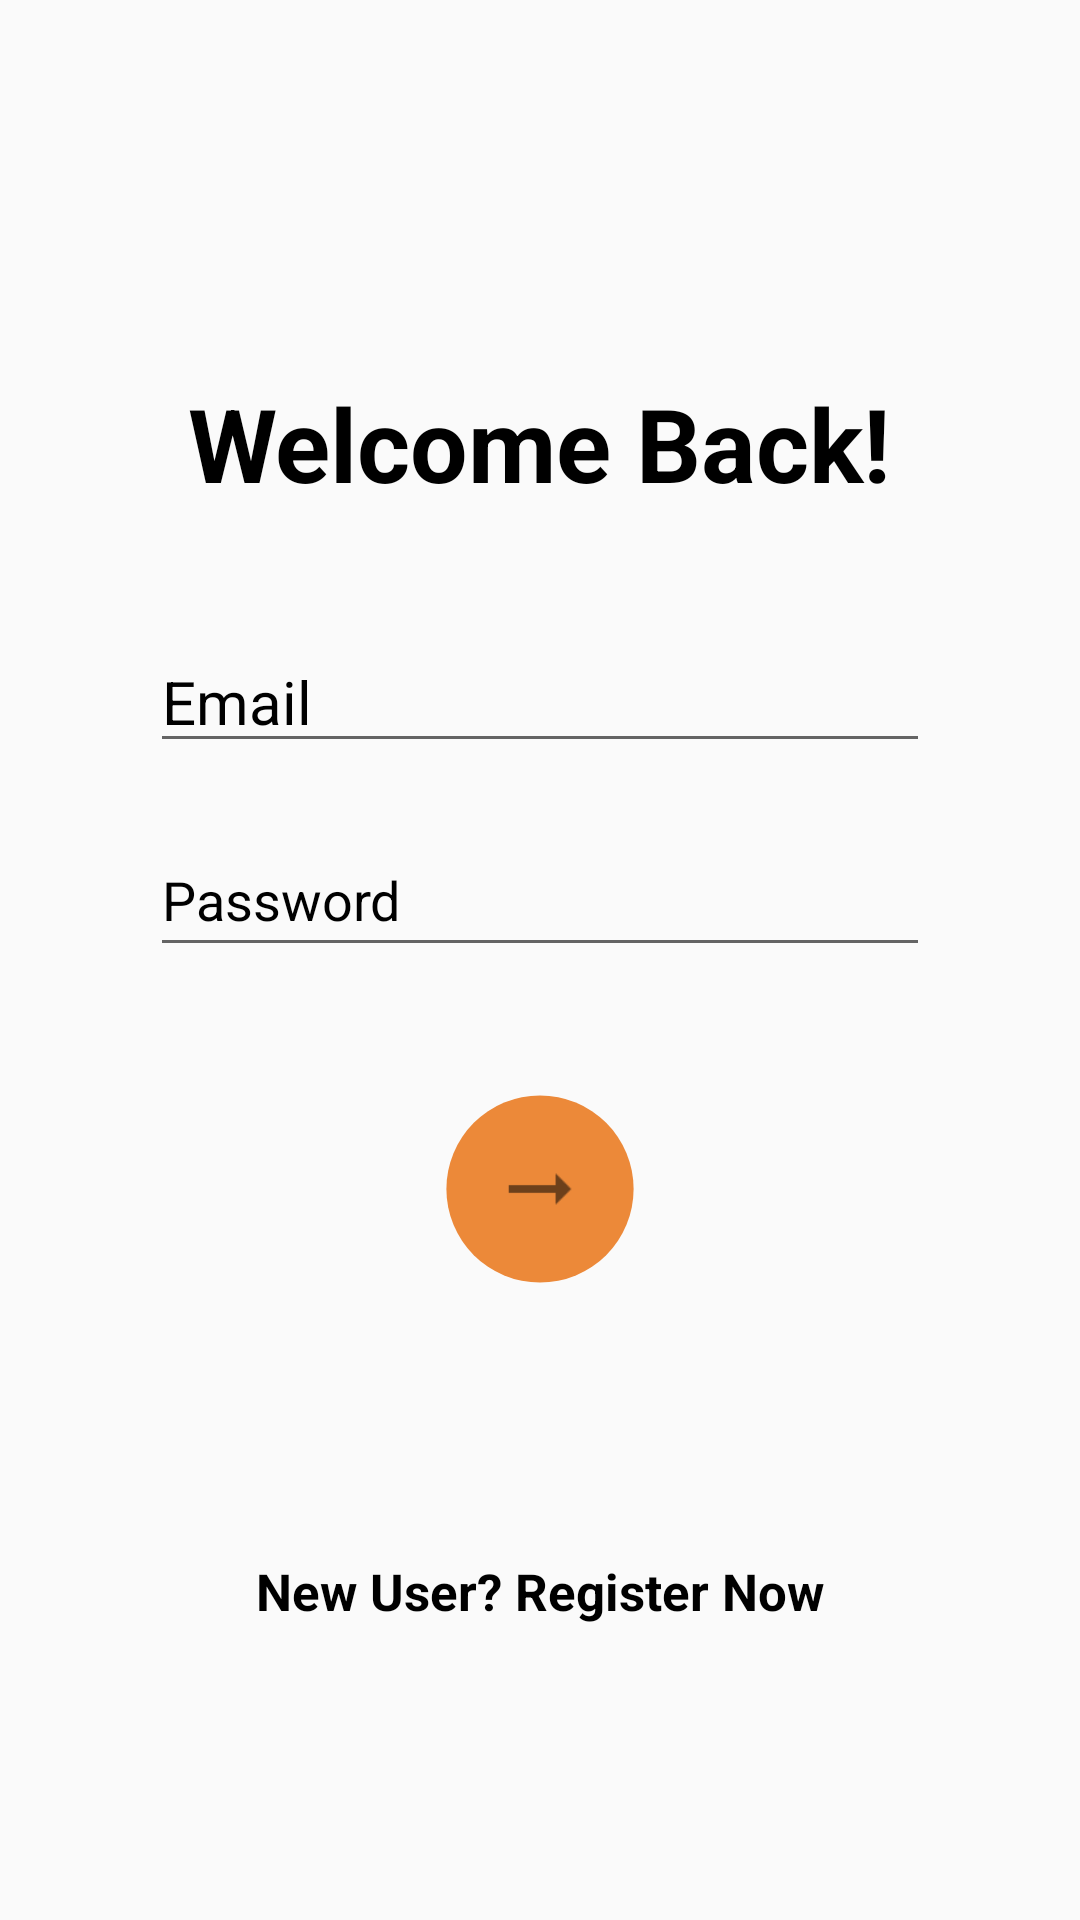

Produce the Android XML layout that renders to this screen, including the resource entries it uses.
<!-- AndroidManifest.xml: application theme Theme.FreeFood -->
<!-- res/layout/login_activity.xml -->
<?xml version="1.0" encoding="utf-8"?>
<androidx.constraintlayout.widget.ConstraintLayout xmlns:android="http://schemas.android.com/apk/res/android"
    xmlns:app="http://schemas.android.com/apk/res-auto"
    xmlns:tools="http://schemas.android.com/tools"
    android:layout_width="match_parent"
    android:layout_height="match_parent"
    android:background="@drawable/loginback"
    tools:context=".MainActivity">

    <TextView
        android:id="@+id/textView"
        android:layout_width="wrap_content"
        android:layout_height="wrap_content"
        android:layout_marginTop="125dp"
        android:text="Welcome Back!"
        android:textColor="@color/black"
        android:textSize="34sp"
        android:textStyle="bold"
        app:layout_constraintEnd_toEndOf="parent"
        app:layout_constraintStart_toStartOf="parent"
        app:layout_constraintTop_toTopOf="parent" />

    <EditText
        android:id="@+id/loginEmail"
        android:layout_width="0dp"
        android:layout_height="wrap_content"
        android:layout_marginStart="50dp"
        android:layout_marginTop="40dp"
        android:layout_marginEnd="50dp"
        android:ems="10"
        android:hint="Email"
        android:inputType="textEmailAddress"
        android:textColor="@color/black"
        android:textColorHint="@color/black"
        android:textSize="20sp"
        app:layout_constraintEnd_toEndOf="parent"
        app:layout_constraintStart_toStartOf="parent"
        app:layout_constraintTop_toBottomOf="@+id/textView" />

    <EditText
        android:id="@+id/loginPass"
        android:layout_width="0dp"
        android:layout_height="wrap_content"
        android:layout_marginStart="50dp"
        android:layout_marginTop="20dp"
        android:layout_marginEnd="50dp"
        android:ems="10"
        android:hint="Password"
        android:inputType="textPassword"
        android:minHeight="48dp"
        android:textColor="@color/black"
        android:textColorHint="@color/black"
        app:layout_constraintEnd_toEndOf="parent"
        app:layout_constraintStart_toStartOf="parent"
        app:layout_constraintTop_toBottomOf="@+id/loginEmail" />

    <ImageButton
        android:clickable="true"
        android:id="@+id/loginBTN"
        android:layout_width="wrap_content"
        android:layout_height="wrap_content"
        android:layout_marginTop="50dp"
        android:background="@drawable/roundorange"
        android:minHeight="48dp"
        android:paddingLeft="12dp"
        android:paddingRight="12dp"
        android:scaleType="centerInside"
        android:scaleX="1.3"
        android:scaleY="1.3"
        app:layout_constraintEnd_toEndOf="parent"
        app:layout_constraintStart_toStartOf="parent"
        app:layout_constraintTop_toBottomOf="@+id/loginPass"
        app:srcCompat="@drawable/ic_right_arrow"
        tools:ignore="SpeakableTextPresentCheck" />

    <TextView
        android:id="@+id/gotoregister"
        android:layout_width="wrap_content"
        android:layout_height="wrap_content"
        android:text="New User? Register Now"
        android:textColor="@color/black"
        android:textSize="17sp"
        android:textStyle="bold"
        app:layout_constraintBottom_toBottomOf="parent"
        app:layout_constraintEnd_toEndOf="parent"
        app:layout_constraintStart_toStartOf="parent"
        app:layout_constraintTop_toBottomOf="@+id/loginBTN" />

</androidx.constraintlayout.widget.ConstraintLayout>
<!-- resources referenced by this layout -->
<resources>
  <color name="black">#FF000000</color>
  <!-- drawable ic_right_arrow (drawable) -->
  <vector android:alpha="0.9" android:autoMirrored="true"
      android:height="24dp" android:tint="?attr/colorControlNormal"
      android:viewportHeight="24" android:viewportWidth="24"
      android:width="24dp" xmlns:android="http://schemas.android.com/apk/res/android">
      <path android:fillColor="@android:color/white" android:pathData="M16.01,11H4v2h12.01v3L20,12l-3.99,-4z"/>
  </vector>
  <!-- drawable roundorange (drawable) -->
  <?xml version="1.0" encoding="utf-8"?>
  <selector xmlns:android="http://schemas.android.com/apk/res/android">
      <item>
          <shape android:shape="rectangle">
              <corners android:radius="500dp" />
              <solid android:color="#EC8939" />
          </shape>
      </item>
  </selector>
  <style name="Theme.FreeFood" parent="Theme.AppCompat.Light.NoActionBar">
          
          <item name="colorPrimary">@color/purple_500</item>
          <item name="colorPrimaryVariant">@color/purple_700</item>
          <item name="colorOnPrimary">@color/white</item>
          
          <item name="colorSecondary">@color/teal_200</item>
          <item name="colorSecondaryVariant">@color/teal_700</item>
          <item name="colorOnSecondary">@color/black</item>
          
          <item name="android:statusBarColor" tools:targetApi="l">?attr/colorPrimaryVariant</item>
          
      </style>
  <color name="purple_500">#FF6200EE</color>
  <color name="purple_700">#FF3700B3</color>
  <color name="white">#FFFFFFFF</color>
  <color name="teal_200">#FF03DAC5</color>
  <color name="teal_700">#FF018786</color>
</resources>
